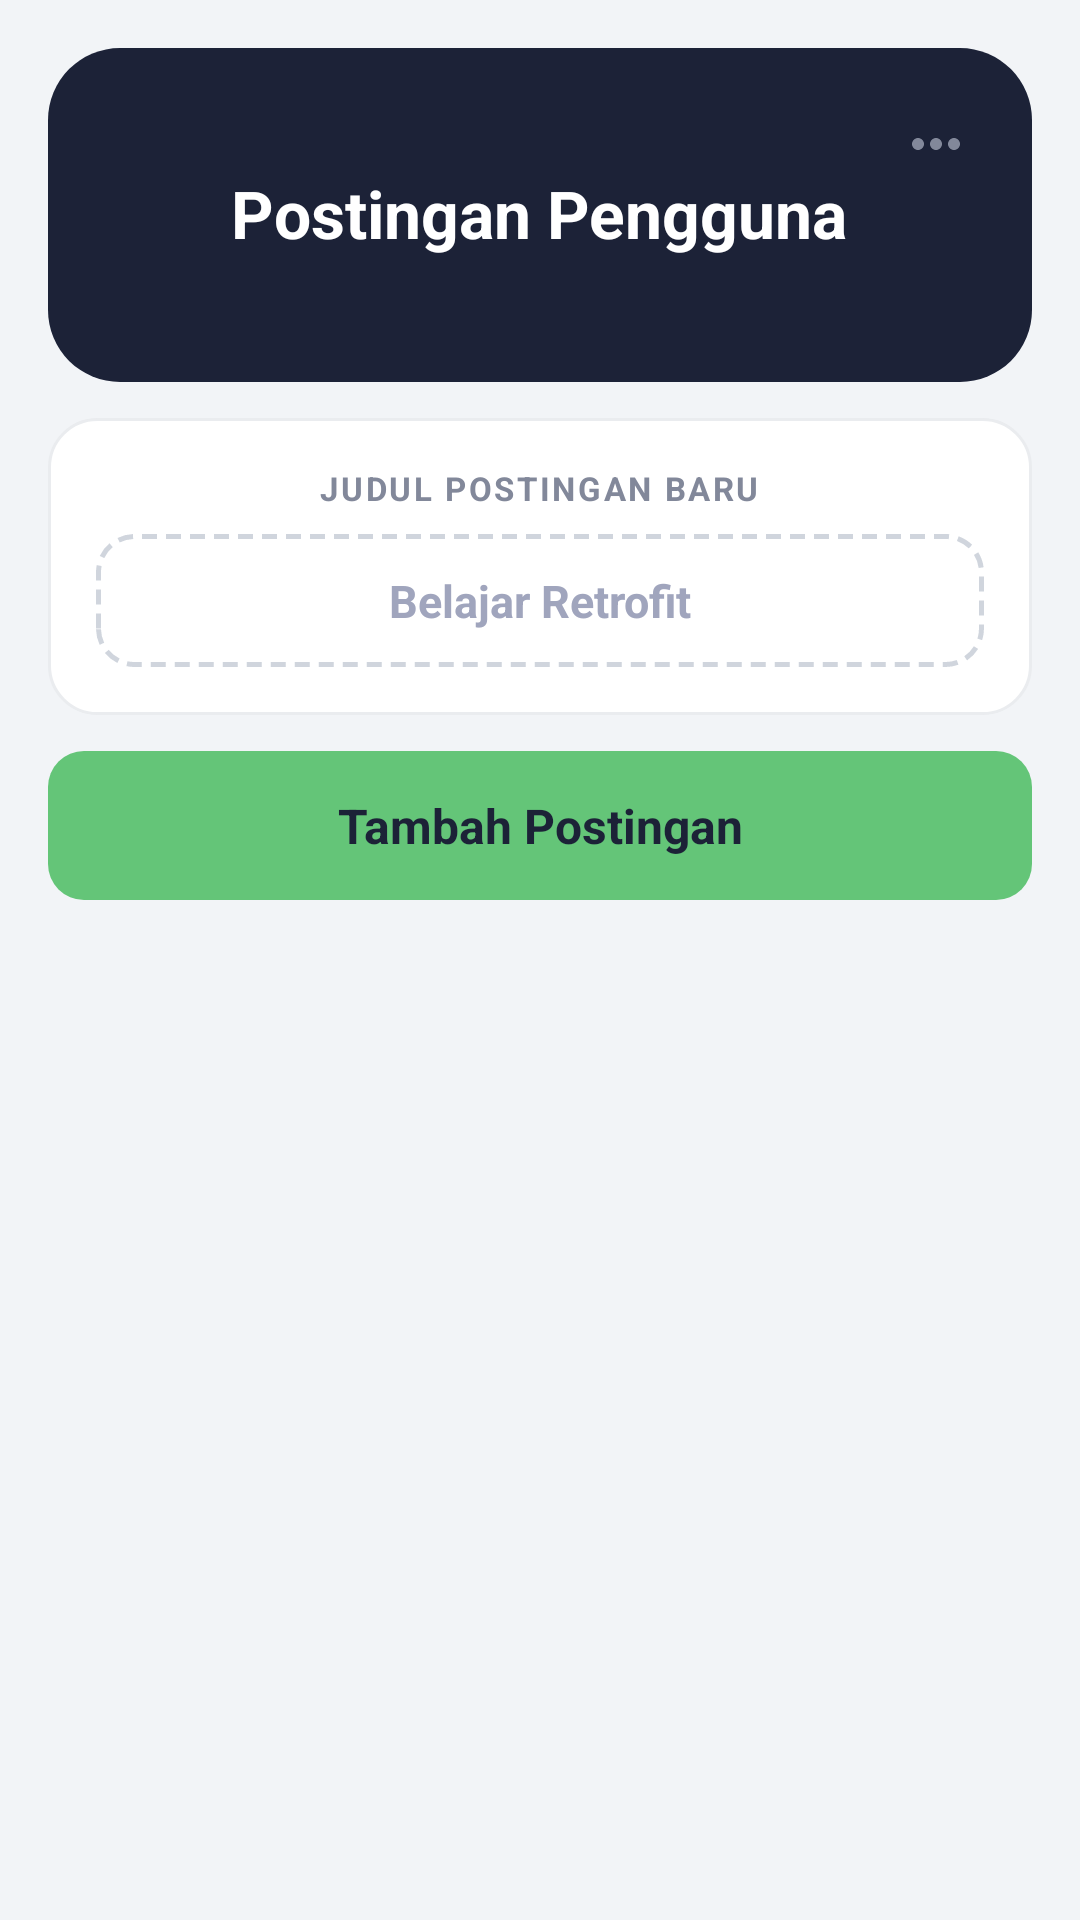

Reconstruct the res/layout file that produces this screen, plus the resources it refers to.
<!-- AndroidManifest.xml: application theme Theme.DirektoriUser -->
<!-- res/layout/activity_post.xml -->
<?xml version="1.0" encoding="utf-8"?>
<androidx.constraintlayout.widget.ConstraintLayout xmlns:android="http://schemas.android.com/apk/res/android"
    xmlns:app="http://schemas.android.com/apk/res-auto"
    xmlns:tools="http://schemas.android.com/tools"
    android:id="@+id/postMain"
    android:layout_width="match_parent"
    android:layout_height="match_parent"
    android:background="@color/screen_bg"
    tools:context=".PostActivity">

    
    <androidx.constraintlayout.widget.ConstraintLayout
        android:id="@+id/headerCard"
        android:layout_width="0dp"
        android:layout_height="wrap_content"
        android:layout_marginHorizontal="16dp"
        android:layout_marginTop="16dp"
        android:background="@drawable/bg_header_card"
        android:paddingHorizontal="20dp"
        android:paddingVertical="20dp"
        app:layout_constraintEnd_toEndOf="parent"
        app:layout_constraintStart_toStartOf="parent"
        app:layout_constraintTop_toTopOf="parent">

        <ImageView
            android:id="@+id/ivMore"
            android:layout_width="24dp"
            android:layout_height="24dp"
            android:contentDescription="@null"
            android:src="@drawable/ic_more_horiz"
            app:layout_constraintEnd_toEndOf="parent"
            app:layout_constraintTop_toTopOf="parent" />

        <LinearLayout
            android:layout_width="0dp"
            android:layout_height="wrap_content"
            android:gravity="center"
            android:orientation="vertical"
            app:layout_constraintBottom_toBottomOf="parent"
            app:layout_constraintEnd_toEndOf="parent"
            app:layout_constraintStart_toStartOf="parent"
            app:layout_constraintTop_toTopOf="parent">

            <TextView
                android:id="@+id/tvUserHeaderTag"
                android:layout_width="wrap_content"
                android:layout_height="wrap_content"
                android:letterSpacing="0.08"
                android:textColor="@color/header_green_text"
                android:textSize="12sp"
                android:textStyle="bold"
                tools:text="LEANNE GRAHAM" />

            <TextView
                android:id="@+id/tvHeaderTitle"
                android:layout_width="wrap_content"
                android:layout_height="wrap_content"
                android:layout_marginTop="4dp"
                android:text="@string/postingan_pengguna"
                android:textColor="@color/white"
                android:textSize="22sp"
                android:textStyle="bold" />

            <TextView
                android:id="@+id/tvHeaderSubtitle"
                android:layout_width="wrap_content"
                android:layout_height="wrap_content"
                android:layout_marginTop="4dp"
                android:textColor="#A0A5BD"
                android:textSize="13sp"
                tools:text="10 postingan" />
        </LinearLayout>
    </androidx.constraintlayout.widget.ConstraintLayout>

    
    <LinearLayout
        android:id="@+id/cardAddPost"
        android:layout_width="0dp"
        android:layout_height="wrap_content"
        android:layout_marginHorizontal="16dp"
        android:layout_marginTop="12dp"
        android:background="@drawable/bg_white_card"
        android:gravity="center"
        android:orientation="vertical"
        android:padding="16dp"
        app:layout_constraintEnd_toEndOf="parent"
        app:layout_constraintStart_toStartOf="parent"
        app:layout_constraintTop_toBottomOf="@id/headerCard">

        <TextView
            android:layout_width="wrap_content"
            android:layout_height="wrap_content"
            android:letterSpacing="0.08"
            android:text="@string/judul_postingan_baru"
            android:textColor="@color/text_secondary"
            android:textSize="11sp"
            android:textStyle="bold" />

        <EditText
            android:id="@+id/etPostTitle"
            android:layout_width="match_parent"
            android:layout_height="wrap_content"
            android:layout_marginTop="8dp"
            android:background="@drawable/bg_input_field"
            android:gravity="center"
            android:hint="@string/hint_judul_post"
            android:importantForAutofill="no"
            android:inputType="text"
            android:paddingHorizontal="12dp"
            android:paddingVertical="12dp"
            android:textColor="@color/text_primary"
            android:textColorHint="#A0A5BD"
            android:textSize="15sp"
            android:textStyle="bold" />
    </LinearLayout>

    
    <TextView
        android:id="@+id/btnTambahPost"
        android:layout_width="0dp"
        android:layout_height="wrap_content"
        android:layout_marginHorizontal="16dp"
        android:layout_marginTop="12dp"
        android:background="@drawable/bg_green_button"
        android:clickable="true"
        android:focusable="true"
        android:gravity="center"
        android:paddingVertical="14dp"
        android:text="@string/tambah_postingan"
        android:textColor="@color/btn_green_text"
        android:textSize="16sp"
        android:textStyle="bold"
        app:layout_constraintEnd_toEndOf="parent"
        app:layout_constraintStart_toStartOf="parent"
        app:layout_constraintTop_toBottomOf="@id/cardAddPost" />

    
    <androidx.recyclerview.widget.RecyclerView
        android:id="@+id/rvPosts"
        android:layout_width="0dp"
        android:layout_height="0dp"
        android:layout_marginTop="8dp"
        android:clipToPadding="false"
        android:paddingBottom="16dp"
        app:layout_constraintBottom_toBottomOf="parent"
        app:layout_constraintEnd_toEndOf="parent"
        app:layout_constraintStart_toStartOf="parent"
        app:layout_constraintTop_toBottomOf="@id/btnTambahPost"
        tools:listitem="@layout/item_post" />

    
    <ProgressBar
        android:id="@+id/progressBar"
        android:layout_width="wrap_content"
        android:layout_height="wrap_content"
        android:indeterminateTint="@color/header_bg"
        android:visibility="gone"
        app:layout_constraintBottom_toBottomOf="parent"
        app:layout_constraintEnd_toEndOf="parent"
        app:layout_constraintStart_toStartOf="parent"
        app:layout_constraintTop_toBottomOf="@id/btnTambahPost" />

    
    <include
        android:id="@+id/layoutErrorDialog"
        layout="@layout/dialog_error"
        android:layout_width="0dp"
        android:layout_height="0dp"
        android:visibility="gone"
        app:layout_constraintBottom_toBottomOf="parent"
        app:layout_constraintEnd_toEndOf="parent"
        app:layout_constraintStart_toStartOf="parent"
        app:layout_constraintTop_toTopOf="parent" />

</androidx.constraintlayout.widget.ConstraintLayout>
<!-- res/layout/item_post.xml (included above) -->
<?xml version="1.0" encoding="utf-8"?>
<LinearLayout xmlns:android="http://schemas.android.com/apk/res/android"
    xmlns:tools="http://schemas.android.com/tools"
    android:layout_width="match_parent"
    android:layout_height="wrap_content"
    android:layout_marginHorizontal="16dp"
    android:layout_marginTop="6dp"
    android:layout_marginBottom="6dp"
    android:background="@drawable/bg_white_card"
    android:baselineAligned="false"
    android:gravity="center_vertical"
    android:orientation="horizontal"
    android:padding="16dp">

    <FrameLayout
        android:layout_width="44dp"
        android:layout_height="44dp"
        android:background="@drawable/bg_icon_container_post">

        <ImageView
            android:layout_width="24dp"
            android:layout_height="24dp"
            android:layout_gravity="center"
            android:contentDescription="@null"
            android:src="@drawable/ic_document" />
    </FrameLayout>

    <LinearLayout
        android:layout_width="0dp"
        android:layout_height="wrap_content"
        android:layout_marginStart="12dp"
        android:layout_weight="1"
        android:gravity="center"
        android:orientation="vertical">

        <TextView
            android:id="@+id/tvTitle"
            android:layout_width="wrap_content"
            android:layout_height="wrap_content"
            android:gravity="center"
            android:textColor="@color/text_primary"
            android:textSize="15sp"
            android:textStyle="bold"
            tools:text="sunt aut facere repellat provident" />

        <TextView
            android:id="@+id/tvPostId"
            android:layout_width="wrap_content"
            android:layout_height="wrap_content"
            android:layout_marginTop="2dp"
            android:gravity="center"
            android:textColor="@color/text_secondary"
            android:textSize="13sp"
            tools:text="post id 1" />
    </LinearLayout>

</LinearLayout>
<!-- res/layout/dialog_error.xml (included above) -->
<?xml version="1.0" encoding="utf-8"?>
<FrameLayout xmlns:android="http://schemas.android.com/apk/res/android"
    android:layout_width="match_parent"
    android:layout_height="match_parent"
    android:background="#80000000"
    android:clickable="true"
    android:focusable="true"
    android:padding="24dp">

    <LinearLayout
        android:layout_width="match_parent"
        android:layout_height="wrap_content"
        android:layout_gravity="center"
        android:background="@drawable/bg_dialog_card"
        android:orientation="vertical"
        android:padding="24dp">

        <TextView
            android:id="@+id/tvErrorTitle"
            android:layout_width="match_parent"
            android:layout_height="wrap_content"
            android:gravity="center"
            android:text="@string/gagal_memuat_data"
            android:textColor="@color/text_primary"
            android:textSize="18sp"
            android:textStyle="bold" />

        <TextView
            android:id="@+id/tvErrorMessage"
            android:layout_width="match_parent"
            android:layout_height="wrap_content"
            android:layout_marginTop="12dp"
            android:gravity="center"
            android:text="@string/pesan_gagal_koneksi"
            android:textColor="#555555"
            android:textSize="14sp" />

        <LinearLayout
            android:layout_width="match_parent"
            android:layout_height="wrap_content"
            android:layout_marginTop="20dp"
            android:gravity="end|center_vertical"
            android:orientation="horizontal">

            <TextView
                android:id="@+id/btnTutup"
                android:layout_width="wrap_content"
                android:layout_height="wrap_content"
                android:background="?attr/selectableItemBackgroundBorderless"
                android:clickable="true"
                android:focusable="true"
                android:paddingHorizontal="16dp"
                android:paddingVertical="10dp"
                android:text="@string/tutup"
                android:textColor="@color/text_primary"
                android:textSize="14sp"
                android:textStyle="bold" />

            <TextView
                android:id="@+id/btnCobaLagi"
                android:layout_width="wrap_content"
                android:layout_height="wrap_content"
                android:layout_marginStart="8dp"
                android:background="@drawable/bg_retry_button"
                android:clickable="true"
                android:focusable="true"
                android:paddingHorizontal="20dp"
                android:paddingVertical="10dp"
                android:text="@string/coba_lagi"
                android:textColor="@color/white"
                android:textSize="14sp"
                android:textStyle="bold" />
        </LinearLayout>

    </LinearLayout>

</FrameLayout>
<!-- resources referenced by this layout -->
<resources>
  <color name="btn_green_text">#1C2237</color>
  <color name="header_bg">#1C2237</color>
  <color name="header_green_text">#78C47F</color>
  <color name="screen_bg">#F2F4F7</color>
  <color name="text_primary">#1C2237</color>
  <color name="text_secondary">#82889A</color>
  <color name="white">#FFFFFFFF</color>
  <!-- drawable bg_green_button (drawable) -->
  <?xml version="1.0" encoding="utf-8"?>
  <shape xmlns:android="http://schemas.android.com/apk/res/android"
      android:shape="rectangle">
      <solid android:color="@color/btn_green_bg" />
      <corners android:radius="12dp" />
  </shape>
  <!-- drawable bg_header_card (drawable) -->
  <?xml version="1.0" encoding="utf-8"?>
  <shape xmlns:android="http://schemas.android.com/apk/res/android"
      android:shape="rectangle">
      <solid android:color="@color/header_bg" />
      <corners android:radius="24dp" />
  </shape>
  <!-- drawable bg_icon_container_post (drawable) -->
  <?xml version="1.0" encoding="utf-8"?>
  <shape xmlns:android="http://schemas.android.com/apk/res/android"
      android:shape="rectangle">
      <solid android:color="@color/post_icon_bg" />
      <corners android:radius="12dp" />
  </shape>
  <!-- drawable bg_input_field (drawable) -->
  <?xml version="1.0" encoding="utf-8"?>
  <shape xmlns:android="http://schemas.android.com/apk/res/android"
      android:shape="rectangle">
      <solid android:color="@color/input_bg" />
      <corners android:radius="12dp" />
      <stroke
          android:width="1.5dp"
          android:color="@color/input_border"
          android:dashWidth="5dp"
          android:dashGap="3dp" />
  </shape>
  <!-- drawable bg_retry_button (drawable) -->
  <?xml version="1.0" encoding="utf-8"?>
  <shape xmlns:android="http://schemas.android.com/apk/res/android"
      android:shape="rectangle">
      <solid android:color="@color/btn_retry_bg" />
      <corners android:radius="12dp" />
  </shape>
  <!-- drawable bg_white_card (drawable) -->
  <?xml version="1.0" encoding="utf-8"?>
  <shape xmlns:android="http://schemas.android.com/apk/res/android"
      android:shape="rectangle">
      <solid android:color="@color/card_bg" />
      <corners android:radius="16dp" />
      <stroke
          android:width="1dp"
          android:color="#EAECEF" />
  </shape>
  <!-- drawable ic_document (drawable) -->
  <?xml version="1.0" encoding="utf-8"?>
  <vector xmlns:android="http://schemas.android.com/apk/res/android"
      android:width="24dp"
      android:height="24dp"
      android:viewportWidth="24"
      android:viewportHeight="24">
      <path
          android:fillColor="@color/post_icon_tint"
          android:pathData="M14,2H6C4.9,2 4.01,2.9 4.01,4L4,20C4,21.1 4.89,22 5.99,22H18C19.1,22 20,21.1 20,20V8L14,2ZM16,18H8V16H16V18ZM16,14H8V12H16V14ZM13,9V3.5L18.5,9H13Z" />
  </vector>
  <string name="coba_lagi">COBA LAGI</string>
  <string name="gagal_memuat_data">Gagal memuat data</string>
  <string name="hint_judul_post">Belajar Retrofit</string>
  <string name="judul_postingan_baru">JUDUL POSTINGAN BARU</string>
  <string name="pesan_gagal_koneksi">Tidak ada koneksi internet. Periksa jaringan Anda, lalu coba lagi.</string>
  <string name="postingan_pengguna">Postingan Pengguna</string>
  <string name="tambah_postingan">Tambah Postingan</string>
  <string name="tutup">TUTUP</string>
  <style name="Theme.DirektoriUser" parent="Base.Theme.DirektoriUser" />
  <color name="btn_green_bg">#64C578</color>
  <color name="post_icon_bg">#F9EFEA</color>
  <color name="input_bg">#FFFFFF</color>
  <color name="input_border">#D0D5DD</color>
  <color name="btn_retry_bg">#D04832</color>
  <color name="card_bg">#FFFFFF</color>
  <color name="post_icon_tint">#D07855</color>
  <style name="Base.Theme.DirektoriUser" parent="Theme.Material3.DayNight.NoActionBar">
          
          
      </style>
</resources>
